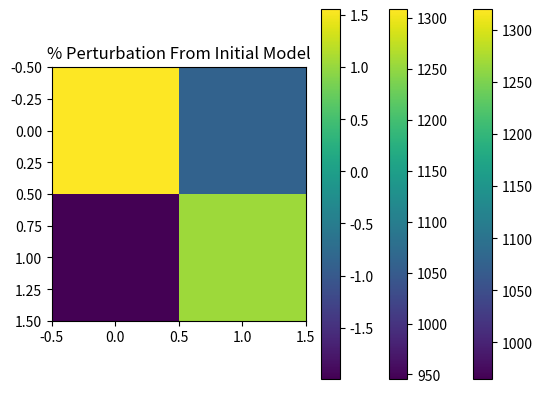

This figure's Python source:
import numpy as np
from numpy.linalg import inv
import scipy as sp
import matplotlib.pyplot as plt

v11 = 1000
v12 = 1320
v21 = 965
v22 = 1230
initMod = np.array([[v11, v12],[v21, v22]])
initModCol = np.array([[v11],[v12],[v21],[v22]])
initModSlowCol = 1/initModCol;
print(initMod)
plt.imshow(initMod)
plt.colorbar()
plt.title('Initial Model (m/s)')

G = np.array([[100, 100, 0, 0], [0, 0, 100, 100], [100, 0, 100, 0], [0, 100, 0, 100], [141, 0, 0, 141]])
print(G)

d = np.array([[0.1783],[0.1896],[0.2008],[0.1535],[0.2523]])
print(d)

Gt = G.transpose()
m = inv(Gt @ G) @ Gt @ d
print(m)
#  m = inv(G.transpose @ G) @ G.transpose @ d
m22 = np.reshape(m,(2,2))
print(m22)
v22 = np.reciprocal(m22)
print(v22)
plt.imshow(v22)
plt.colorbar()
plt.title('Least Squares Inverse Model (m/s)')

anomaly = (v22 - initMod)/initMod*100
print(anomaly)
plt.imshow(anomaly)
plt.colorbar()
plt.title('% Perturbation From Initial Model')

print('Initial Model (m/s)')
print(initMod)
print()
print('Tomographic Model (m/s)')
print(v22)
print()
print('Initial minus Tomographic (m/s)')
print(initMod-v22)

origtt = G @ initModSlowCol
print('Original predicted travel times for the paths (s)')
print(origtt); print()

newtt = G @ m
print('New predicted travel times for the paths (s)')
print(newtt); print()

print('Original minus New travel times')
print(origtt - newtt)

